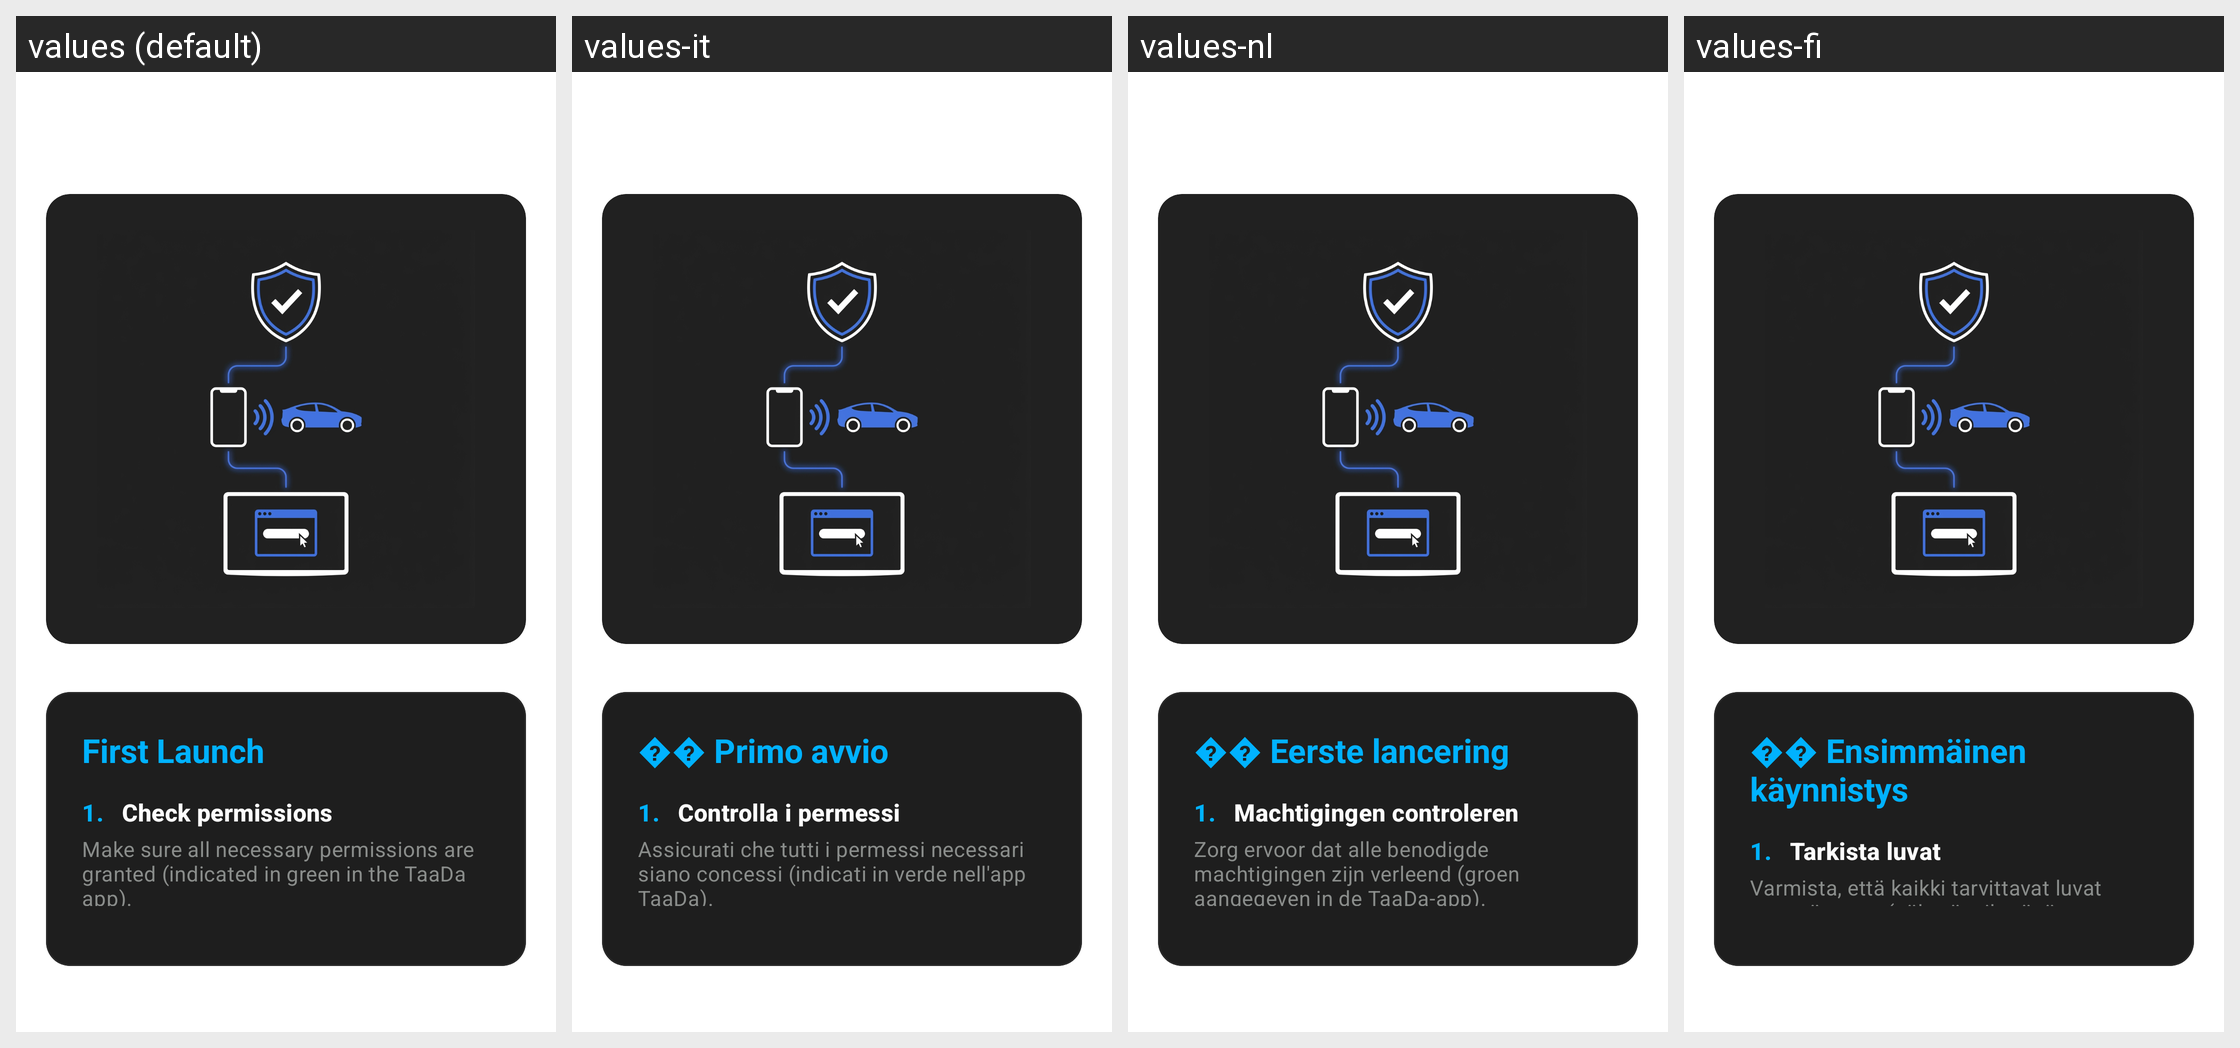

Translations of the strings shown on this Android screen, per locale in the grid:
Android screen res/layout/layout_guide_tab.xml rendered under 4 locales, left to right: values (default), values-it, values-nl, values-fi. Device: Nexus 5 (rendered at 1080×1920; each locale shown at half size, 540×960, under a caption strip naming it); theme AppTheme.
Other locales in the repository, not shown: values-af, values-am, values-ar, values-as, values-az, values-be, values-bn, values-bs, values-ca, values-cs, values-da, values-de, values-el, values-en-rAU, values-es, values-es-rUS, values-fr, values-ga, values-gu, values-hr, values-hu, values-in, values-is, values-iw, values-ja, values-ka, values-kk, values-kn, values-lo, values-lt, values-lv, values-my, values-no, values-or, values-pa, values-rm, values-ro, values-ru, values-si, values-sk, values-sq, values-sr, values-sv, values-sw, values-th, values-tl, values-uk, values-uz, values-zh-rHK, values-zh-rTW.
Strings drawn on this screen, with the default value and each locale's value (text and hints the layout hard-codes, and strings that could not be matched under every locale, appear in the picture but are not listed):

tutorial_first_launch
  values: First Launch
  values-it: �� Primo avvio
  values-nl: �� Eerste lancering
  values-fi: �� Ensimmäinen käynnistys

tutorial_check_permissions
  values: Check permissions
  values-it: Controlla i permessi
  values-nl: Machtigingen controleren
  values-fi: Tarkista luvat

tutorial_check_permissions_desc
  values: Make sure all necessary permissions are granted (indicated in green in the TaaDa app).
  values-it: Assicurati che tutti i permessi necessari siano concessi (indicati in verde nell'app TaaDa).
  values-nl: Zorg ervoor dat alle benodigde machtigingen zijn verleend (groen aangegeven in de TaaDa-app).
  values-fi: Varmista, että kaikki tarvittavat luvat on myönnetty (näkyvät vihreänä TaaDa-sovelluksessa).
